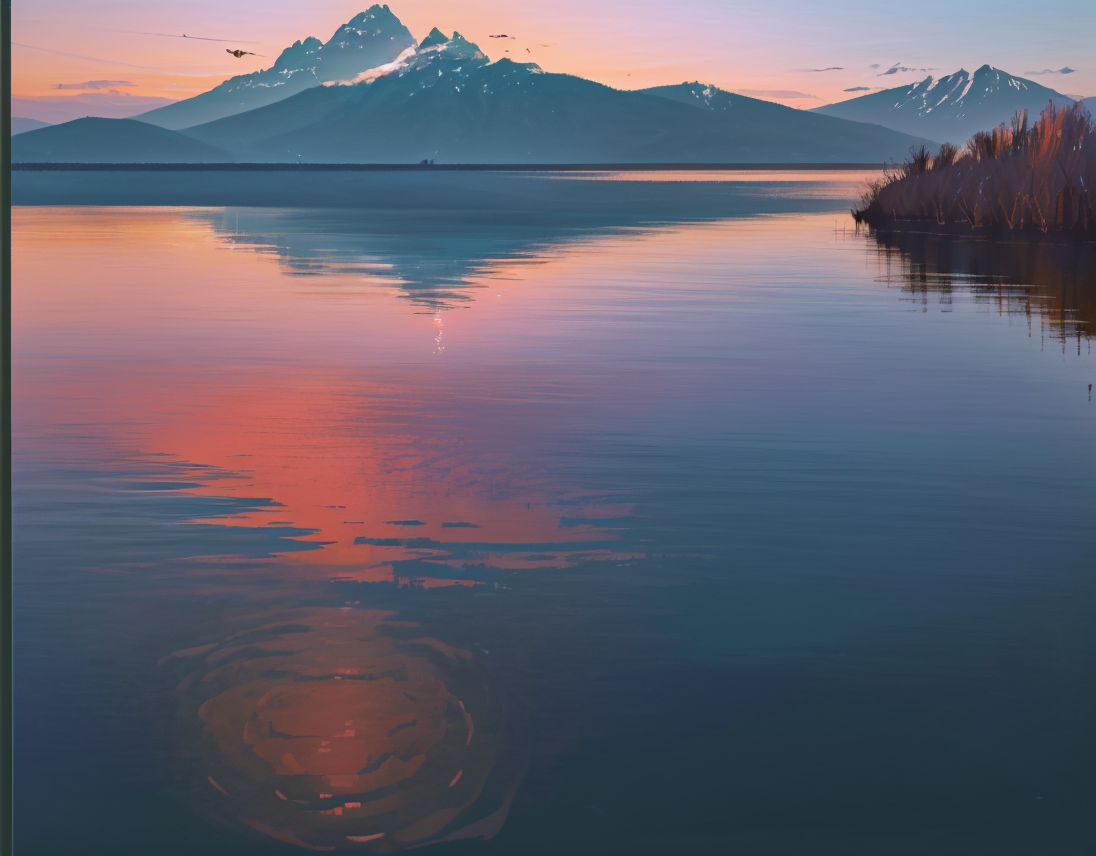
Generation parameters embedded in this image by AUTOMATIC1111 Stable Diffusion web UI or a fork of it (Forge, ...) (PNG 'parameters' text chunk):
High-resolution photograph of tranquil lake at sunset, with calm water reflecting vibrant colors of sky, silhouettes of distant mountains, few birds flying above
Steps: 100, Sampler: DPM++ 2M Karras, CFG scale: 7, Seed: 3804910133, Size: 1096x856, Model hash: 391faa56e2, Model: picturebook_crayonpaiting_v10, Version: v1.7.0